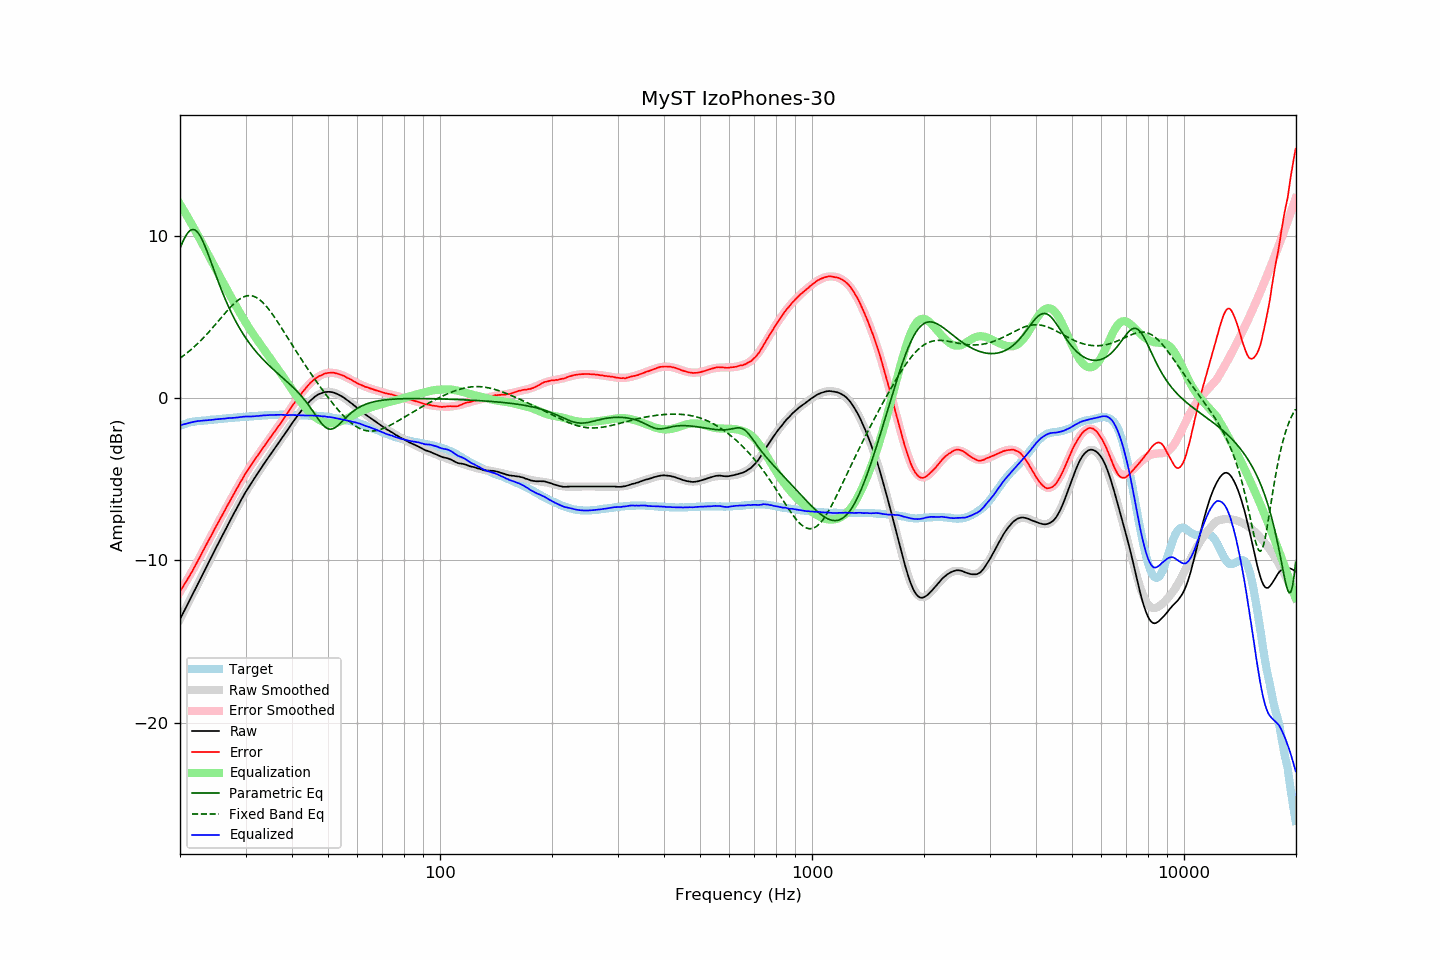

The file beside this chart, header and first rows:
frequency, raw, error, smoothed, error_smoothed, equalization, parametric_eq, fixed_band_eq, equalized_raw, equalized_smoothed, target
20.00, -13.63, -11.92, -13.63, -11.94, 11.94, 9.23, 2.45, -1.69, -1.69, -1.71
20.20, -13.43, -11.76, -13.43, -11.78, 11.78, 9.46, 2.52, -1.65, -1.66, -1.67
20.40, -13.24, -11.61, -13.24, -11.61, 11.61, 9.68, 2.60, -1.63, -1.63, -1.63
20.61, -13.04, -11.44, -13.04, -11.44, 11.44, 9.88, 2.67, -1.60, -1.60, -1.60
20.81, -12.85, -11.29, -12.84, -11.27, 11.27, 10.05, 2.75, -1.57, -1.57, -1.56
21.02, -12.65, -11.13, -12.65, -11.10, 11.10, 10.19, 2.83, -1.55, -1.55, -1.52
21.23, -12.45, -10.95, -12.45, -10.93, 10.93, 10.30, 2.91, -1.52, -1.52, -1.50
21.44, -12.26, -10.78, -12.25, -10.76, 10.76, 10.36, 2.99, -1.50, -1.50, -1.48
21.66, -12.06, -10.60, -12.06, -10.58, 10.58, 10.38, 3.08, -1.48, -1.48, -1.46
21.87, -11.86, -10.41, -11.86, -10.40, 10.40, 10.37, 3.17, -1.45, -1.46, -1.45
22.09, -11.67, -10.24, -11.67, -10.23, 10.23, 10.30, 3.26, -1.44, -1.44, -1.43
22.31, -11.47, -10.05, -11.47, -10.05, 10.05, 10.21, 3.35, -1.42, -1.42, -1.42
22.54, -11.27, -9.86, -11.27, -9.86, 9.86, 10.07, 3.45, -1.41, -1.41, -1.41
22.76, -11.08, -9.68, -11.07, -9.67, 9.67, 9.90, 3.55, -1.40, -1.40, -1.40
22.99, -10.88, -9.48, -10.88, -9.49, 9.49, 9.70, 3.65, -1.39, -1.39, -1.40
23.22, -10.68, -9.29, -10.68, -9.30, 9.30, 9.48, 3.75, -1.38, -1.38, -1.39
23.45, -10.49, -9.11, -10.48, -9.11, 9.11, 9.25, 3.86, -1.38, -1.37, -1.38
23.69, -10.29, -8.92, -10.29, -8.92, 8.92, 8.99, 3.96, -1.37, -1.36, -1.37
23.92, -10.09, -8.73, -10.09, -8.74, 8.74, 8.73, 4.07, -1.35, -1.36, -1.36
24.16, -9.90, -8.56, -9.90, -8.55, 8.55, 8.46, 4.18, -1.35, -1.35, -1.34
24.40, -9.70, -8.37, -9.70, -8.36, 8.36, 8.19, 4.30, -1.33, -1.34, -1.32
24.65, -9.51, -8.18, -9.51, -8.18, 8.18, 7.92, 4.41, -1.33, -1.33, -1.33
24.89, -9.31, -7.98, -9.31, -7.99, 7.99, 7.65, 4.53, -1.31, -1.32, -1.32
25.14, -9.12, -7.81, -9.12, -7.81, 7.81, 7.38, 4.64, -1.31, -1.31, -1.31
25.39, -8.93, -7.62, -8.92, -7.63, 7.63, 7.12, 4.76, -1.30, -1.30, -1.30
25.65, -8.73, -7.45, -8.73, -7.44, 7.44, 6.86, 4.88, -1.29, -1.29, -1.28
25.91, -8.54, -7.26, -8.54, -7.26, 7.26, 6.61, 4.99, -1.28, -1.28, -1.28
26.16, -8.35, -7.08, -8.35, -7.08, 7.08, 6.36, 5.11, -1.27, -1.27, -1.27
26.43, -8.16, -6.90, -8.16, -6.90, 6.90, 6.12, 5.22, -1.27, -1.26, -1.26
26.69, -7.96, -6.71, -7.96, -6.72, 6.72, 5.89, 5.34, -1.24, -1.25, -1.25
26.96, -7.77, -6.54, -7.77, -6.53, 6.53, 5.67, 5.45, -1.24, -1.24, -1.23
27.23, -7.58, -6.36, -7.58, -6.35, 6.35, 5.45, 5.56, -1.23, -1.23, -1.22
27.50, -7.40, -6.18, -7.39, -6.17, 6.17, 5.25, 5.66, -1.23, -1.22, -1.22
27.77, -7.21, -5.99, -7.21, -5.99, 5.99, 5.05, 5.76, -1.21, -1.21, -1.22
28.05, -7.03, -5.83, -7.02, -5.81, 5.81, 4.85, 5.85, -1.21, -1.20, -1.20
28.33, -6.84, -5.64, -6.83, -5.64, 5.64, 4.67, 5.94, -1.20, -1.20, -1.20
28.62, -6.66, -5.47, -6.65, -5.46, 5.46, 4.49, 6.02, -1.20, -1.19, -1.19
28.90, -6.47, -5.29, -6.47, -5.29, 5.29, 4.31, 6.09, -1.18, -1.18, -1.18
29.19, -6.29, -5.11, -6.29, -5.12, 5.12, 4.15, 6.15, -1.17, -1.17, -1.18
29.48, -6.11, -4.96, -6.12, -4.95, 4.95, 3.99, 6.20, -1.15, -1.17, -1.15
29.78, -5.93, -4.77, -5.95, -4.79, 4.79, 3.83, 6.25, -1.14, -1.16, -1.16
30.08, -5.76, -4.61, -5.78, -4.63, 4.63, 3.68, 6.28, -1.13, -1.15, -1.15
30.38, -5.61, -4.46, -5.62, -4.47, 4.47, 3.54, 6.30, -1.14, -1.15, -1.15
30.68, -5.45, -4.32, -5.45, -4.32, 4.32, 3.40, 6.31, -1.13, -1.14, -1.13
30.99, -5.30, -4.17, -5.29, -4.16, 4.16, 3.27, 6.30, -1.14, -1.13, -1.13
31.30, -5.14, -4.01, -5.14, -4.01, 4.01, 3.14, 6.29, -1.13, -1.12, -1.13
31.61, -4.99, -3.87, -4.98, -3.87, 3.87, 3.01, 6.26, -1.12, -1.12, -1.12
31.93, -4.84, -3.73, -4.83, -3.72, 3.72, 2.89, 6.22, -1.12, -1.11, -1.11
32.24, -4.69, -3.58, -4.68, -3.58, 3.58, 2.78, 6.16, -1.11, -1.10, -1.11
32.57, -4.54, -3.45, -4.53, -3.44, 3.44, 2.66, 6.10, -1.10, -1.10, -1.09
32.89, -4.39, -3.30, -4.39, -3.30, 3.30, 2.55, 6.02, -1.09, -1.09, -1.09
33.22, -4.24, -3.16, -4.24, -3.16, 3.16, 2.45, 5.93, -1.08, -1.08, -1.08
33.55, -4.09, -3.02, -4.09, -3.02, 3.02, 2.34, 5.84, -1.07, -1.07, -1.07
33.89, -3.95, -2.89, -3.95, -2.88, 2.88, 2.24, 5.73, -1.07, -1.07, -1.06
34.23, -3.80, -2.74, -3.80, -2.74, 2.74, 2.14, 5.62, -1.06, -1.06, -1.06
34.57, -3.66, -2.61, -3.66, -2.60, 2.60, 2.04, 5.49, -1.06, -1.05, -1.05
34.92, -3.51, -2.46, -3.51, -2.47, 2.47, 1.95, 5.37, -1.04, -1.05, -1.05
35.27, -3.37, -2.33, -3.37, -2.33, 2.33, 1.86, 5.23, -1.04, -1.04, -1.04
35.62, -3.23, -2.19, -3.23, -2.19, 2.19, 1.77, 5.09, -1.04, -1.04, -1.04
35.97, -3.09, -2.05, -3.09, -2.05, 2.05, 1.68, 4.95, -1.04, -1.04, -1.04
... 635 more rows
